Run: headless pygame with SDL's dummy video driver; simulated clock (each Clock.tick advances the game by its frame time, no real sleeping); random seed 0; keys injected as events and as key.get_pressed() state; no mouse input.
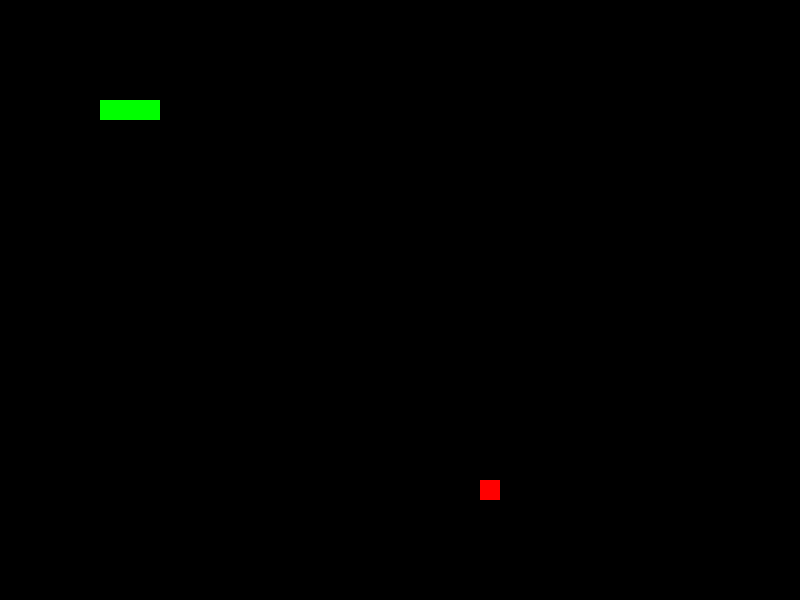
Frame 1 of 4 · flips 1–60 · no input
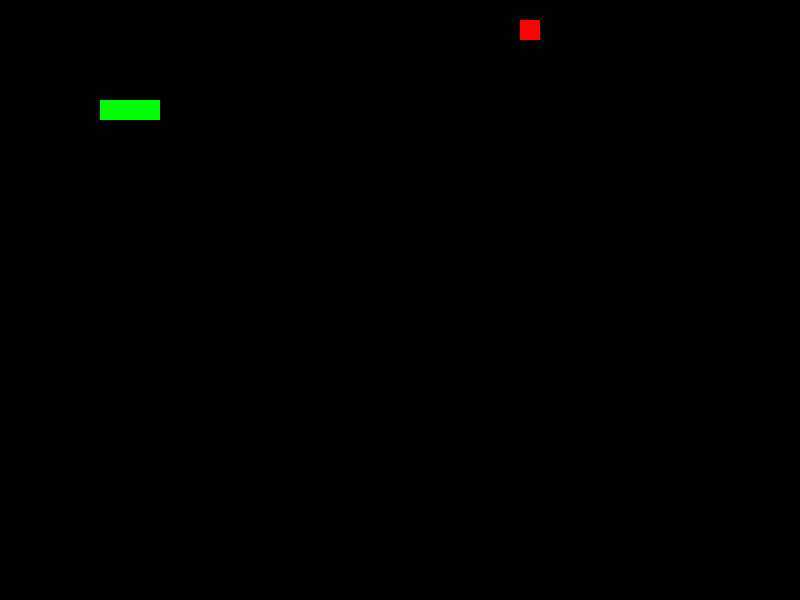
Frame 2 of 4 · flips 61–180 · tapped SPACE, RETURN · held RIGHT (→), D
Frame 3 of 4 · flips 181–300 · held DOWN (↓), S · screen unchanged from frame 2, image omitted
Frame 4 of 4 · flips 301–420 · held LEFT (←), A, UP (↑), W · screen unchanged from frame 3, image omitted

The pygame program that drew these frames:

import pygame
import random

class Food:
    def __init__(self):
        self.size = 20
        self.position = pygame.Rect(0, 0, self.size, self.size)

    def reposition(self, snake_segments):
        grid_width = 800 // self.size
        grid_height = 600 // self.size
        valid = False
        while not valid:
            x = random.randint(0, grid_width - 1) * self.size
            y = random.randint(0, grid_height - 1) * self.size
            new_rect = pygame.Rect(x, y, self.size, self.size)
            valid = not any(new_rect.colliderect(segment) for segment in snake_segments)
        self.position = new_rect

def main():
    pygame.init()
    screen = pygame.display.set_mode((800, 600))
    pygame.display.set_caption("Food Placement Demo")
    clock = pygame.time.Clock()

    # Initialize food and snake segments for demonstration.
    food = Food()
    snake_segments = [
        pygame.Rect(100, 100, 20, 20),
        pygame.Rect(120, 100, 20, 20),
        pygame.Rect(140, 100, 20, 20)
    ]
    food.reposition(snake_segments)

    running = True
    while running:
        for event in pygame.event.get():
            if event.type == pygame.QUIT:
                running = False

            # Reposition the food when spacebar is pressed (for testing purposes).
            if event.type == pygame.KEYDOWN:
                if event.key == pygame.K_SPACE:
                    food.reposition(snake_segments)

        screen.fill((0, 0, 0))
        # Draw the food in red.
        pygame.draw.rect(screen, (255, 0, 0), food.position)
        # Draw the snake segments in green.
        for segment in snake_segments:
            pygame.draw.rect(screen, (0, 255, 0), segment)

        pygame.display.flip()
        clock.tick(10)

    pygame.quit()

if __name__ == "__main__":
    main()
